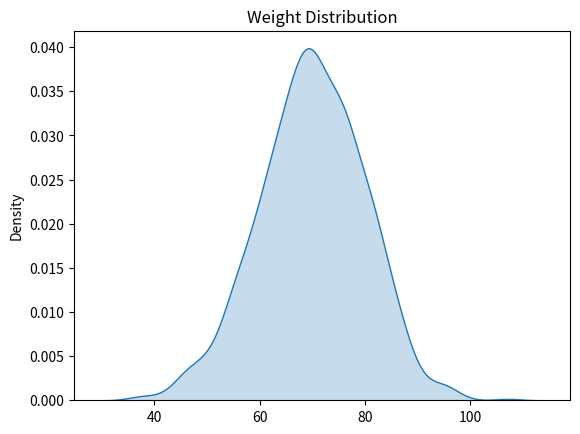

Write the Python code that produced this figure.
# from numpy import random

# x = random.normal(size=(2, 3))

# print(x)



# from numpy import random
# import matplotlib.pyplot as plt
# import seaborn as sns

# # Use kdeplot instead of distplot
# sns.kdeplot(random.normal(loc=1,scale=2, size=(2,3)), fill=True)  # `fill=True` adds a shaded area under the curve

# plt.savefig("normal_distribution_plot.png")



from numpy import random
import matplotlib.pyplot as plt
import seaborn as sns

weights = random.normal(loc=70, scale=10, size=1000)  # Mean weight = 70kg, Std Dev = 10kg
sns.kdeplot(weights, fill=True)
plt.title("Weight Distribution")
plt.savefig("normal_distribution_plot1.png")
